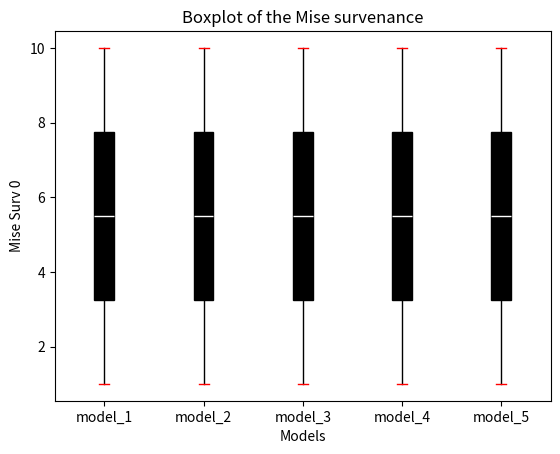
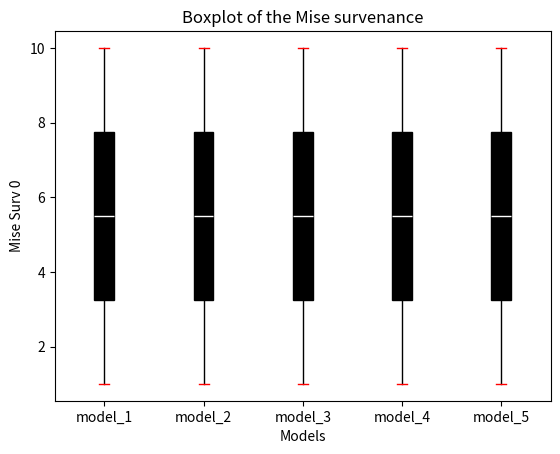
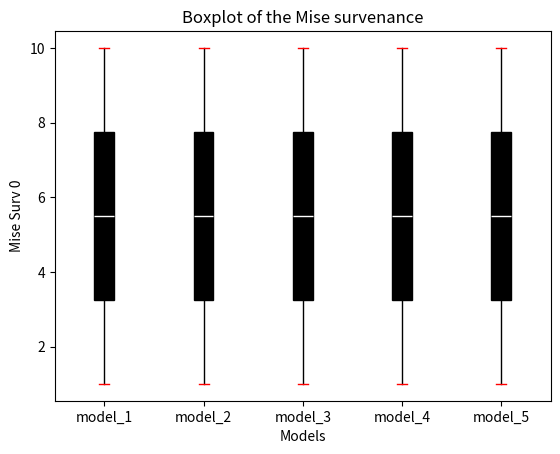

Recreate these plots in Python, in order.
import numpy as np
import matplotlib.pyplot as plt

# boxplot function

def boxplot(models_list,
            d_exp,
            xlabel='Models',
            ylabel='Mise Surv 0',
            option=0):
    n = len(models_list)
    if option == 0:
        input = [d_exp[f'mise_0_{model_name}'] for model_name in models_list]
    if option == 1:
        input = [d_exp[f'mise_1_{model_name}'] for model_name in models_list]
    if option == 2:
        input = [d_exp[f'CATE_{model_name}'] for model_name in models_list]

    fig, ax = plt.subplots()
    bp = ax.boxplot(input, widths=0.2, sym='', patch_artist=True)
    # for each boxplot different color
    plt.setp(bp['boxes'], color='black')
    plt.setp(bp['whiskers'], color='black')
    plt.setp(bp['medians'], color='white')
    plt.setp(bp['fliers'], color='black')
    plt.setp(bp['caps'], color='red')

    ax.set_xticklabels(models_list)
    ax.set_xticks(np.arange(1, n + 1))
    ax.set_ylabel(ylabel)
    ax.set_xlabel(xlabel)
    ax.set_title('Boxplot of the Mise survenance')
    plt.show()

# test
if __name__ == '__main__':
    models_list = ['model_1', 'model_2', 'model_3', 'model_4', 'model_5']
    d_exp = {'mise_0_model_1': [1, 2, 3, 4, 5, 6, 7, 8, 9, 10],
             'mise_0_model_2': [1, 2, 3, 4, 5, 6, 7, 8, 9, 10],
             'mise_0_model_3': [1, 2, 3, 4, 5, 6, 7, 8, 9, 10],
             'mise_0_model_4': [1, 2, 3, 4, 5, 6, 7, 8, 9, 10],
             'mise_0_model_5': [1, 2, 3, 4, 5, 6, 7, 8, 9, 10],
             'mise_1_model_1': [1, 2, 3, 4, 5, 6, 7, 8, 9, 10],
             'mise_1_model_2': [1, 2, 3, 4, 5, 6, 7, 8, 9, 10],
             'mise_1_model_3': [1, 2, 3, 4, 5, 6, 7, 8, 9, 10],
             'mise_1_model_4': [1, 2, 3, 4, 5, 6, 7, 8, 9, 10],
             'mise_1_model_5': [1, 2, 3, 4, 5, 6, 7, 8, 9, 10],
             'CATE_model_1': [1, 2, 3, 4, 5, 6, 7, 8, 9, 10],
             'CATE_model_2': [1, 2, 3, 4, 5, 6, 7, 8, 9, 10],
             'CATE_model_3': [1, 2, 3, 4, 5, 6, 7, 8, 9, 10],
             'CATE_model_4': [1, 2, 3, 4, 5, 6, 7, 8, 9, 10],
             'CATE_model_5':    [1, 2, 3, 4, 5, 6, 7, 8, 9, 10]}
    boxplot(models_list, d_exp, option=0)
    boxplot(models_list, d_exp, option=1)
    boxplot(models_list, d_exp, option=2)